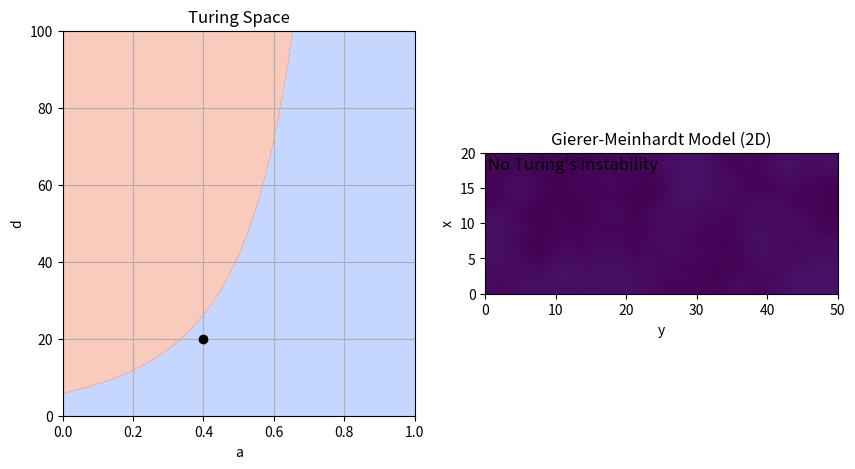

Here is the Python script that generated this plot:
from typing import Tuple

import matplotlib.animation as animation
import matplotlib.pyplot as plt
import numpy as np
from matplotlib.axes import Axes
from matplotlib.backend_bases import MouseEvent


def gierer_meinhardt_pde(
    t: float,
    uv: np.ndarray,
    gamma: float = 1,
    a: float = 0.40,
    b: float = 1.00,
    d: float = 20,
    dx: float = 1,
) -> np.ndarray:
    """PDEs for the Gierer-Meinhardt model in 2D

    Parameters
    ----------
    t : float
        Time variable (not used in the function)
    uv : np.ndarray
        Array containing the concentrations of u and v
    gamma : float
        Reaction rate parameter, by default 1
    a : float
        Reaction rate parameter, by default 0.40
    b : float
        Reaction rate parameter, by default 1.00
    d : float
        Diffusion rate parameter of v, by default 30
    dx : float
        Spatial step size, by default 1

    Returns
    -------
    np.ndarray
        Array containing the time derivatives of u and v
    """
    # Compute the Laplacian via finite differences
    lap = -4 * uv

    # Immediate neighbors (up, down, left, right)
    lap += np.roll(uv, shift=1, axis=1)  # up
    lap += np.roll(uv, shift=-1, axis=1)  # down
    lap += np.roll(uv, shift=1, axis=2)  # left
    lap += np.roll(uv, shift=-1, axis=2)  # right
    lap /= dx**2

    # Extract the matrices for u and v
    u, v = uv
    lu, lv = lap

    # Compute the ODEs
    f = a - b * u + u**2 / (v)
    g = u**2 - v
    du_dt = lu + gamma * f  # D1 = 1
    dv_dt = d * lv + gamma * g  # D2= d
    return np.array([du_dt, dv_dt])


def giere_meinhardt_jacobian(
    a: float = 0.4, b: float = 1.00
) -> Tuple[float, float, float, float]:
    """Compute the Jacobian of the Gierer-Meinhardt model."""
    # Steps to compute the Jacobian:
    # Find the fixed point of the system
    # Compute the derivatives of the system at the fixed point
    fu = 2 * b / (a + 1) - b
    fv = -((b / (a + 1)) ** 2)
    gu = 2 * (a + 1) / b
    gv = -1.0
    return fu, fv, gu, gv


def is_turing_instability(a: float = 0.40, b: float = 1.00, d: float = 30) -> bool:
    """Check if the conditions for Turing instability are met."""
    # Evaluate the Jacobian at the fixed point
    fu, fv, gu, gv = giere_meinhardt_jacobian(a, b)
    # Compute the determinant of the Jacobian
    nabla = fu * gv - fv * gu
    # Check the conditions
    cond1 = (fu + gv) < 0  # Trace of the Jacobian
    cond2 = nabla > 0  # Determinant of the Jacobian
    cond3 = (gv + d * fu) > (2 * np.sqrt(d) * np.sqrt(nabla))
    return cond1 & cond2 & cond3


def find_unstable_spatial_modes(
    a: float = 0.40,
    b: float = 1.00,
    d: float = 20.0,
    length_x: float = 20.0,
    length_y: float = 50.0,
    num_modes: int = 10,
    boundary_conditions: str = "neumann",
) -> np.ndarray:
    """
    Find the leading spatial modes (wavenumbers) from linear stability analysis.

    Parameters
    ----------
    a : float
        Reaction parameter a.
    b : float
        Reaction parameter b.
    d : float
        Diffusion coefficient for v (D2).
    length_x : float
        L1 domain length.
    length_y : float
        L2 domain length.
    num_modes : int
        Number of wavenumbers (modes) to sample in [0, num_modes].
    boundary_conditions : str
        Boundary conditions to apply. Either 'neumann' or 'periodic'.

    Returns
    -------
    np.ndarray
        Array with the indices of the unstable modes, from largest to smallest.
    """
    # Evaluate the Jacobian
    fu, fv, gu, gv = giere_meinhardt_jacobian(a, b)
    jac = np.array([[fu, fv], [gu, gv]])

    # For Neumann BC on [0,L], modes k_n = (n*pi)/L
    # We will check n=0,...,num_modes-1
    n_values = np.arange(1, num_modes)
    max_eigs = np.zeros((num_modes, num_modes))

    for x in n_values:
        for y in n_values:
            if boundary_conditions == "neumann":
                # For a 1D domain of length L with Neumann boundaries,
                # possible modes are k = n*pi/L, n = 0,1,2,...
                lambda_x = (x * np.pi / length_x) ** 2
                lambda_y = (y * np.pi / length_y) ** 2
            elif boundary_conditions == "periodic":
                lambda_x = ((x + 1) * np.pi / length_x) ** 2
                lambda_y = ((y + 1) * np.pi / length_y) ** 2
            else:
                raise ValueError(
                    "Invalid boundary_conditions value. Use 'neumann' or 'periodic'."
                )
            # Compute the eigenvalues of the Jacobian matrix
            a_n = jac - (lambda_x + lambda_y) * np.diag([1, d])
            sigma1, sigma2 = np.linalg.eigvals(a_n)
            # Discard complex part
            sigma1, sigma2 = sigma1.real, sigma2.real
            max_eigs[x, y] = max(sigma1, sigma2)

    # Sort indices by the eigenvalues
    idx, idy = np.unravel_index(np.argsort(max_eigs, axis=None), max_eigs.shape)
    # Sort from largest to smallest and filter out the non-positive eigenvalues
    num_positives = (max_eigs > 0).sum()
    idx, idy = idx[-1:-num_positives:-1], idy[-1:-num_positives:-1]
    # List the indices into list of tuples
    unstable_modes = [(i, j) for i, j in zip(idx, idy)]
    return unstable_modes


def run_simulation(
    gamma: float = 1,
    b: float = 1.00,
    dx: float = 1.0,
    dt: float = 0.001,
    anim_speed: int = 100,
    length_x: int = 20,
    length_y: int = 50,
    seed: int = 0,
    boundary_conditions: str = "neumann",
):
    """Animate the simulation of the Gierer-Meinhardt model in 1D

    Parameters
    ----------
    dt : float, optional
        Time step size, by default 0.001
    dx : float, optional
        Spatial step size, by default 0.5
    anim_speed : int, optional
        Number of iterations per frame, by default 10
    length_x : float
        L1 domain length, by default 20
    length_y : float
        L2 domain length, by default 50
    seed : int, optional
        Random seed for reproducibility, by default 0
    boundary_conditions : str, optional
        Boundary conditions to apply, by default "neumann"
    """
    # Initialize some variables - Can be modified by the user
    a = 0.40
    d = 20

    # Fix the random seed for reproducibility
    np.random.seed(seed)

    # Compute the number of points in the 2D domain
    lenx = int(length_x / dx)
    leny = int(length_y / dx)

    # Initialize the u and v fields
    uv = np.ones((2, lenx, leny))
    # Add 1% amplitude additive noise, to break the symmetry
    uv += uv * np.random.randn(2, lenx, leny) / 100

    # ------------------------------------------------------------------------ #
    # INITIALIZE PLOT
    # ------------------------------------------------------------------------ #

    # Create a canvas
    fig, axs = plt.subplots(figsize=(10, 5), nrows=1, ncols=2)
    ax_ad: Axes = axs[0]  # a vs d
    ax_uv: Axes = axs[1]  # U vs V

    # ------------------------------------------------------------------------ #
    # A-D PLANE
    # ------------------------------------------------------------------------ #

    # In this plane, we will plot the Turing instability conditions
    # The function we designed can work with arrays, so we will create a
    # meshgrid to compute the Turing instability in the entire plane
    arr_a = np.linspace(0, 1, 1000)
    arr_d = np.linspace(0, 100, 1000)
    mesh_a, mesh_d = np.meshgrid(arr_a, arr_d)
    mask_turing = is_turing_instability(mesh_a, b, mesh_d)

    # The following matplotlib function will plot the Turing instability region
    # We use a contour plot to show the region where the conditions are met
    ax_ad.contourf(mesh_a, mesh_d, mask_turing, cmap="coolwarm", alpha=0.5)

    # We also plot a point, that can be moved by the user
    (plot_adpoint,) = ax_ad.plot([a], [d], color="black", marker="o")

    ax_ad.grid(True)
    ax_ad.set_xlabel("a")
    ax_ad.set_ylabel("d")
    ax_ad.set_title("Turing Space")

    # ------------------------------------------------------------------------ #
    # U-V PLANE
    # ------------------------------------------------------------------------ #

    # Dynamic elements: image and text
    im = ax_uv.imshow(
        uv[1],
        interpolation="bilinear",
        # vmin=0,
        # vmax=10,
        origin="lower",
        extent=[0, length_y, 0, length_x],
    )
    # Initialize text objects to display the leading spatial modes
    plot_text = ax_uv.text(
        0.02 * length_x,
        0.39 * length_y,
        "No Turing's instability",
        fontsize=12,
        verticalalignment="top",
    )
    plot_text2 = ax_uv.text(
        0.02 * length_x,
        0.34 * length_y,
        "Click to change initial conditions",
        fontsize=12,
        verticalalignment="top",
    )

    # Static elements: Plot limits, title and labels
    ax_uv.set_xlabel("y")
    ax_uv.set_ylabel("x")
    ax_uv.set_title("Gierer-Meinhardt Model (2D)")

    # ------------------------------------------------------------------------ #
    # ANIMATION
    # ------------------------------------------------------------------------ #

    # This function will be called at each frame of the animation, updating the line objects

    def update_animation(frame: int, unstable_modes: list):
        # Access the variables from the outer scope
        nonlocal a, d, uv

        # Iterate the simulation as many times as the animation speed
        # We use the Euler's method to integrate the ODEs
        # We cannot use solve_ivp because we must impose the boundary conditions
        # at each iteration
        for _ in range(anim_speed):
            dudt = gierer_meinhardt_pde(0, uv, gamma=gamma, a=a, b=b, d=d, dx=dx)
            uv = uv + dudt * dt
            # The simulation may explode if the time step is too large
            # When this happens, we raise an error and stop the simulation
            if np.isnan(uv).any():
                raise ValueError("Simulation exploded. Reduce dt or increase dx.")
            # Apply boundary conditions
            if boundary_conditions == "neumann":
                # Neumann - zero flux boundary conditions
                uv[:, 0, :] = uv[:, 1, :]
                uv[:, -1, :] = uv[:, -2, :]
                uv[:, :, 0] = uv[:, :, 1]
                uv[:, :, -1] = uv[:, :, -2]
            elif boundary_conditions == "periodic":
                # Periodic conditions are already implemented in the laplacian function
                pass
            else:
                raise ValueError(
                    "Invalid boundary_conditions value. Use 'neumann' or 'periodic'."
                )

        # Update the displayed image
        im.set_array(uv[1])
        # Redefine the color limits. We make sure that the maximum value is at least
        # 0.1 to avoid noise in the image
        im.set_clim(vmin=uv[1].min(), vmax=uv[1].max() + 0.1)
        # Update the point in the a-d plane
        plot_adpoint.set_data([a], [d])
        if len(unstable_modes) == 0:
            plot_text.set_text("No Turing's instability")
            plot_text2.set_text("")
        else:
            plot_text.set_text(f"Leading spatial mode: {unstable_modes[0]}")
            ls_modes = ", ".join(map(str, unstable_modes[1:4]))
            plot_text2.set_text(f"Unstable modes: {ls_modes}")

        # The function must return an iterable with all the artists that have changed
        return [im, plot_adpoint, plot_text, plot_text2]

    ani = animation.FuncAnimation(
        fig, update_animation, fargs=([],), interval=1, blit=True
    )

    # ------------------------------------------------------------------------ #
    # INTERACTION
    # ------------------------------------------------------------------------ #

    # We define a function that will be called when the user clicks on the plot
    # It will update the initial conditions and restart the animation

    def update_simulation(event: MouseEvent):
        # Access the a and d variables from the outer scope and modify them
        nonlocal a, d, uv

        # The click only works if it is inside the phase plane or stability diagram
        if event.inaxes == ax_ad:
            a = event.xdata
            d = event.ydata
        else:
            return

        # Reset to a constant line
        uv = np.ones((2, lenx, leny)) * uv.mean()
        # Add 1% amplitude additive noise, to break the symmetry
        uv += uv * np.random.randn(lenx, leny) / 100

        unstable_modes = find_unstable_spatial_modes(
            a=a,
            b=b,
            d=d,
            length_x=length_x,
            length_y=length_y,
            boundary_conditions=boundary_conditions,
        )

        # Stop the current animation, reset the frame sequence, and start a new animation
        ani.event_source.stop()
        ani.frame_seq = ani.new_frame_seq()
        ani._args = (unstable_modes,)
        ani.event_source.start()

    # Connect the click event to the update function
    fig.canvas.mpl_connect("button_press_event", update_simulation)

    # Show the interactive plot
    plt.show()


if __name__ == "__main__":
    run_simulation()
